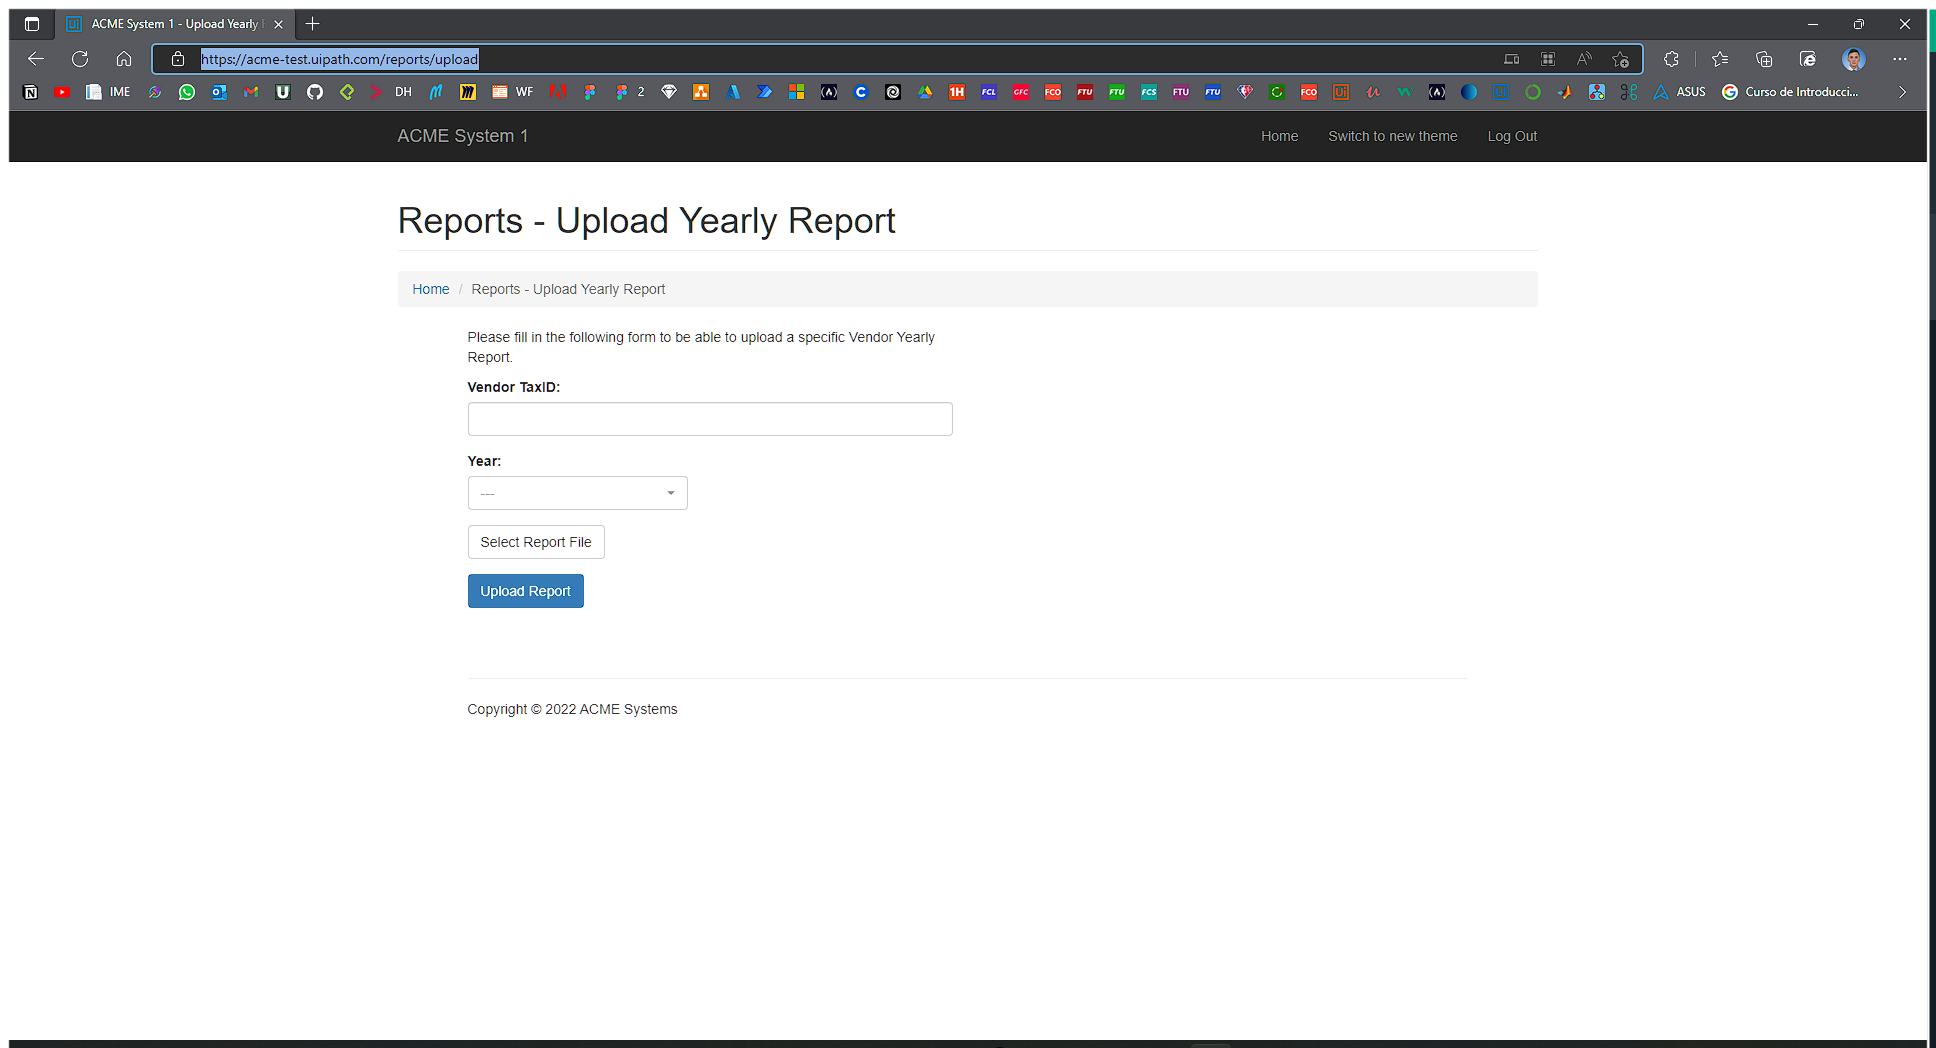
Task: Performer realg4life
Workflow: System1_UploadYearlyReport

Step 1: Use Browser Edge: ACME System 1 - Upload Yearly Report in window 'ACME System 1 - Upload Yearly Report' (msedge.exe)

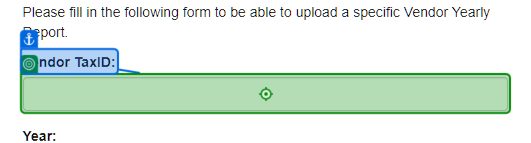
Step 2: type [In_TaxID] into 'Vendor TaxID'

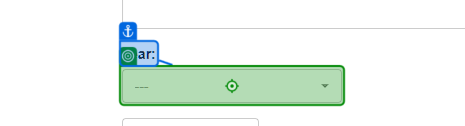
Step 3: click on '---'

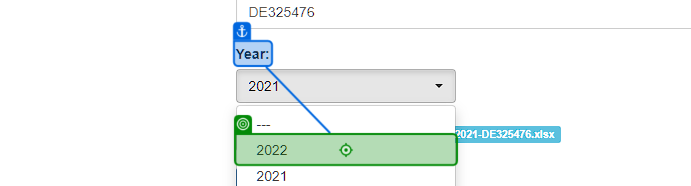
Step 4: click

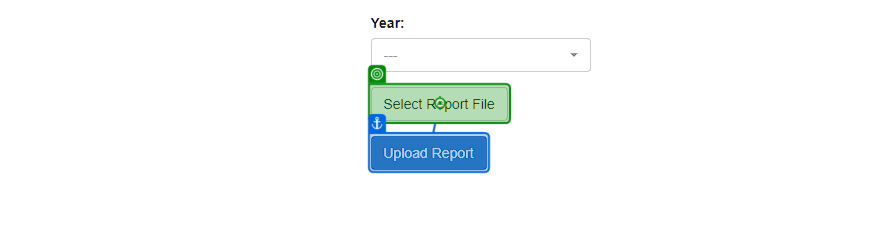
Step 5: click on 'Select Report File'

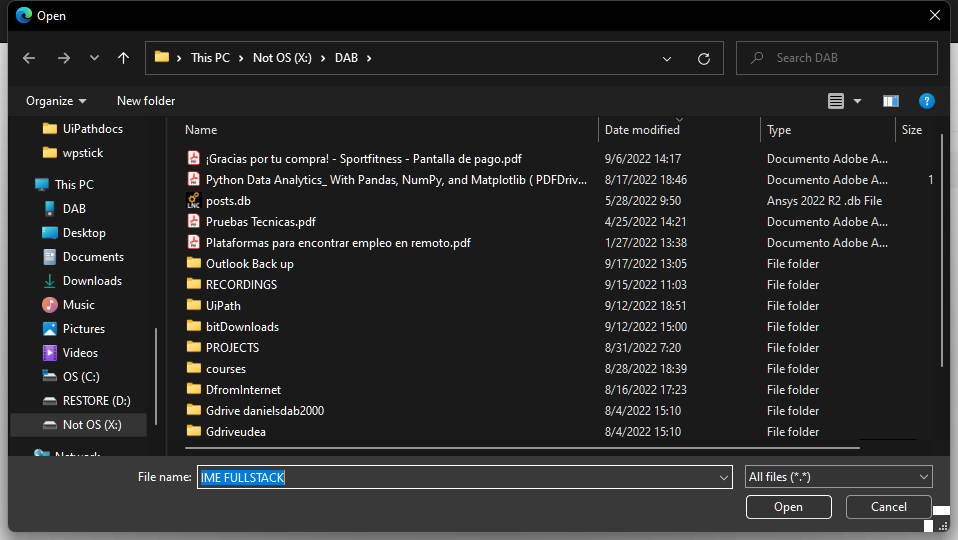
Step 6: Use Application: Open on the dialog in window 'Open' (msedge.exe)

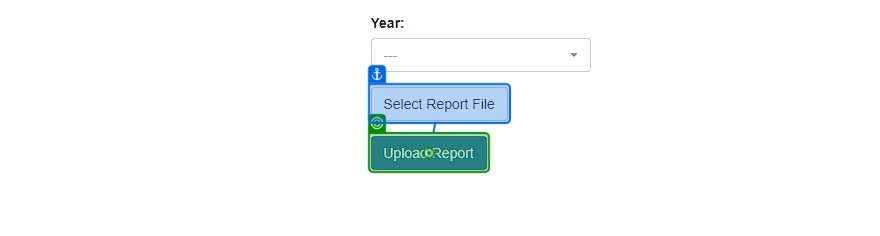
Step 7: click on 'Upload Report'

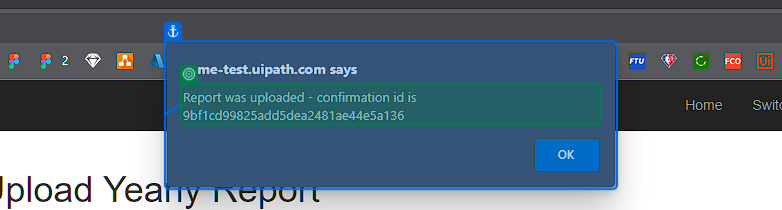
Step 8: get-text from 'Report was'

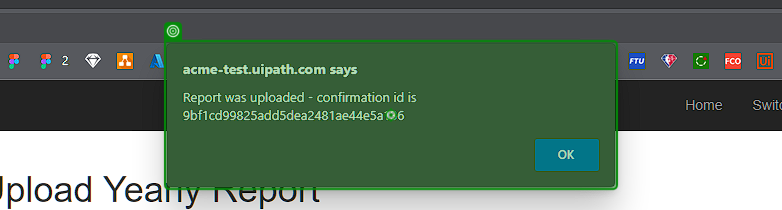
Step 9: type a value into 'Report was'